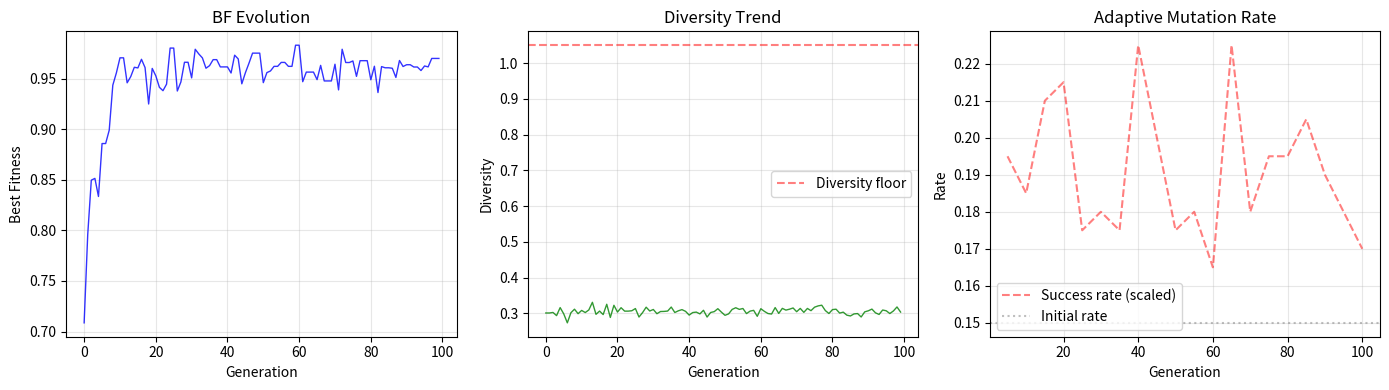

Here is the Python script that generated this plot:
#!/usr/bin/env python3
# -*- coding: utf-8 -*-
"""
Sanyan Evolution Engine — Demo Version (MRE: Minimal Runnable Example)

精简自进化引擎v43，保留核心进化机制：
- 6D基因组（fitness/q/d/size/structure/utilization）
- 自适应变异率（1/5规则）
- 多样性注入（低于阈值时触发新奇搜索）
- 生态位聚类（k-means分组 + 竞争排除）

去掉了：DeepSeek API依赖、SelfImprover、KG、监控、飞书通知
仅依赖：Python 3.9+、numpy、matplotlib

运行：python demo.py
输出：终端显示进化过程 + BF进化曲线图
"""

import random
import math
import numpy as np
from collections import defaultdict
import json

# ============================================================
# 配置
# ============================================================
POP_SIZE = 60           # 种群大小
MAX_GENERATIONS = 100   # 演示代数
MUTATION_RATE = 0.15    # 初始变异率
ADAPTIVE_INTERVAL = 5   # 自适应调整间隔
NICHES = 4              # 生态位数量
DIVERSITY_THRESHOLD = 1.05  # 多样性低于此阈值触发注入
SURVIVAL_RATE = 0.6     # 每代保留比例
ELITE_COUNT = 3         # 精英保护数

# ============================================================
# Engine 个体
# ============================================================
class Engine:
    """引擎个体 — 6D基因组表示"""
    
    def __init__(self, genome=None):
        if genome is None:
            # 6维随机初始化
            self.genome = np.array([
                random.uniform(1.0, 3.0),   # BF（适应度）
                random.uniform(0.3, 0.9),   # Q（质量）
                random.uniform(1.0, 2.0),   # D（多样性）
                random.uniform(0.5, 2.0),   # S（规模）
                random.uniform(0.1, 1.0),   # 结构复杂度
                random.uniform(0.3, 1.0),   # 利用率
            ])
        else:
            self.genome = genome.copy()
        
        self.fitness = 0.0
        self.age = 0
        self.generation = 0
        self.birth_gen = 0
        self.parent_id = None
    
    def evaluate(self, target_vector):
        """评估fitness — 向目标向量收敛"""
        # fitness = 1 / (1 + 欧氏距离到目标)
        dist = np.linalg.norm(self.genome - target_vector)
        self.fitness = 1.0 / (1.0 + dist)
        # 添加噪声模拟真实评估
        self.fitness += random.gauss(0, 0.01)
        return max(0.01, self.fitness)
    
    def mutate(self, rate):
        """高斯变异"""
        mutant = self.genome.copy()
        for i in range(6):
            if random.random() < rate:
                mutant[i] += random.gauss(0, rate * 0.5)
        # 确保值在合理范围
        mutant = np.clip(mutant, 0.01, 5.0)
        return Engine(mutant)
    
    def crossover(self, other):
        """均匀交叉 — 每个维度有50%概率交换"""
        child_genome = self.genome.copy()
        for i in range(6):
            if random.random() < 0.5:
                child_genome[i] = other.genome[i]
        return Engine(child_genome)


# ============================================================
# 生态位管理
# ============================================================
class NicheManager:
    """k-means聚类分配生态位 + 竞争排除"""
    
    def cluster(self, engines):
        """简单k-means分配"""
        if len(engines) < NICHES:
            return [[e] for e in engines] + [[] for _ in range(NICHES - len(engines))]
        
        # 随机初始化中心点
        genome_matrix = np.array([e.genome for e in engines])
        indices = random.sample(range(len(engines)), NICHES)
        centroids = genome_matrix[indices].copy()
        
        # 迭代10轮
        for _ in range(10):
            labels = []
            for g in genome_matrix:
                dists = [np.linalg.norm(g - c) for c in centroids]
                labels.append(np.argmin(dists))
            
            for j in range(NICHES):
                members = [i for i, lbl in enumerate(labels) if lbl == j]
                if members:
                    centroids[j] = genome_matrix[members].mean(axis=0)
        
        # 分配引擎到niche
        niches = [[] for _ in range(NICHES)]
        for i, e in enumerate(engines):
            dists = [np.linalg.norm(e.genome - c) for c in centroids]
            niches[np.argmin(dists)].append(e)
        
        return niches
    
    def eliminate(self, niches, keep_per_niche=3):
        """竞争排除：每niche只保留top N"""
        survivors = []
        for niche in niches:
            niche.sort(key=lambda e: e.fitness, reverse=True)
            survivors.extend(niche[:keep_per_niche])
        return survivors


# ============================================================
# 选择与繁殖
# ============================================================
def tournament_select(engines, k=3):
    """锦标赛选择"""
    candidates = random.sample(engines, min(k, len(engines)))
    return max(candidates, key=lambda e: e.fitness)


def calculate_diversity(engines):
    """计算种群多样性（基因组标准差的均值）"""
    if len(engines) < 2:
        return 1.0
    genome_matrix = np.array([e.genome for e in engines])
    return np.std(genome_matrix, axis=0).mean()


# ============================================================
# 主循环
# ============================================================
def main():
    print("=" * 60)
    print("  Sanyan Evolution Engine — Demo")
    print("  G11000+代云端验证 · 本地精简演示版")
    print("=" * 60)
    print(f"\n  种群: {POP_SIZE} · 代数: {MAX_GENERATIONS} · 生态位: {NICHES}")
    print(f"  变异率: {MUTATION_RATE} (自适应) · 目标: 6D优化")
    print()
    
    # 初始化：随机目标向量（模拟"最优解"）
    target = np.array([2.5, 0.7, 1.8, 1.2, 0.6, 0.8])
    
    # 初始化种群
    engines = [Engine() for _ in range(POP_SIZE)]
    for e in engines:
        e.evaluate(target)
    engines.sort(key=lambda e: e.fitness, reverse=True)
    
    niche_mgr = NicheManager()
    mutation_rate = MUTATION_RATE
    success_history = []
    best_fitness_history = []
    diversity_history = []
    
    print(f"{'Gen':>4s} {'Best BF':>8s} {'Avg BF':>8s} {'Diversity':>9s} {'Mut.Rate':>8s} {'Pop':>4s}")
    print("-" * 55)
    
    for gen in range(1, MAX_GENERATIONS + 1):
        # 1. 评估已有引擎的fitness（部分引擎需要重新评估）
        for e in engines:
            if e.age > 0 and random.random() < 0.3:  # 30%概率重评估
                e.evaluate(target)
        
        # 2. 排序
        engines.sort(key=lambda e: e.fitness, reverse=True)
        best = engines[0]
        
        # 3. 计算多样性
        diversity = calculate_diversity(engines)
        diversity_history.append(diversity)
        
        # 4. 选择 + 繁殖
        survivors_count = max(10, int(len(engines) * SURVIVAL_RATE))
        survivors = engines[:ELITE_COUNT]  # 精英保护
        
        # 锦标赛选择剩余幸存者
        remaining = engines[ELITE_COUNT:survivors_count]
        if remaining:
            survivors.extend(remaining[:ELITE_COUNT])
            # 用锦标赛从全部引擎中选
            for _ in range(survivors_count - len(survivors)):
                survivors.append(tournament_select(engines))
        
        # 5. 繁殖新子代
        children = []
        while len(survivors) + len(children) < POP_SIZE:
            parent1 = tournament_select(survivors)
            parent2 = tournament_select(survivors)
            
            # 交叉 + 变异
            child = parent1.crossover(parent2)
            child = child.mutate(mutation_rate)
            child.evaluate(target)
            child.birth_gen = gen
            child.parent_id = f"{id(parent1)}x{id(parent2)}"
            children.append(child)
        
        # 6. 多样性注入（低于阈值）
        if diversity < DIVERSITY_THRESHOLD:
            inject_count = max(3, int(POP_SIZE * 0.1))
            for _ in range(inject_count):
                novel = Engine()  # 随机新引擎
                novel.evaluate(target)
                novel.birth_gen = gen
                children.append(novel)
        
        # 7. 生态位分组 + 竞争排除
        all_engines = survivors + children[:POP_SIZE - len(survivors)]
        niches = niche_mgr.cluster(all_engines)
        engines = niche_mgr.eliminate(niches, keep_per_niche=3)
        
        # 补足种群
        while len(engines) < POP_SIZE:
            e = Engine()
            e.evaluate(target)
            e.birth_gen = gen
            engines.append(e)
        
        # 8. 更新age
        for e in engines:
            e.age += 1
            e.generation = gen
        
        # 9. 自适应变异率（1/5规则）
        if gen % ADAPTIVE_INTERVAL == 0:
            success_count = len([e for e in engines if e.generation == gen and e.fitness > 0.5])
            success_rate = success_count / max(1, len(engines))
            if success_rate > 0.2:
                mutation_rate *= 1.1
            else:
                mutation_rate *= 0.9
            mutation_rate = max(0.05, min(0.4, mutation_rate))
            success_history.append(success_rate)
        
        # 10. 统计
        avg_fitness = sum(e.fitness for e in engines) / len(engines)
        best_fitness_history.append(best.fitness)
        
        if gen % 10 == 0 or gen == 1:
            print(f"{gen:>4d} {best.fitness:>8.4f} {avg_fitness:>8.4f} {diversity:>9.4f} {mutation_rate:>8.4f} {len(engines):>4d}")
    
    # ============================================================
    # 结果输出
    # ============================================================
    print("\n" + "=" * 60)
    print("  进化完成!")
    print(f"  最佳BF: {max(best_fitness_history):.4f}")
    print(f"  最终BF: {best_fitness_history[-1]:.4f}")
    print(f"  最终多样性: {diversity_history[-1]:.4f}")
    print(f"  最终变异率: {mutation_rate:.4f}")
    print(f"  总代数: {MAX_GENERATIONS}")
    
    best_engine = max(engines, key=lambda e: e.fitness)
    print(f"\n  最佳基因型: {best_engine.genome}")
    print(f"  目标向量:   {target}")
    
    # 生成进化曲线图
    try:
        import matplotlib
        matplotlib.use('Agg')
        import matplotlib.pyplot as plt
        
        fig, axes = plt.subplots(1, 3, figsize=(14, 4))
        
        # BF曲线
        ax = axes[0]
        ax.plot(best_fitness_history, 'b-', linewidth=1, alpha=0.8)
        ax.set_xlabel('Generation')
        ax.set_ylabel('Best Fitness')
        ax.set_title('BF Evolution')
        ax.grid(True, alpha=0.3)
        
        # 多样性曲线
        ax = axes[1]
        ax.plot(diversity_history, 'g-', linewidth=1, alpha=0.8)
        ax.axhline(y=DIVERSITY_THRESHOLD, color='r', linestyle='--', alpha=0.5, label='Diversity floor')
        ax.set_xlabel('Generation')
        ax.set_ylabel('Diversity')
        ax.set_title('Diversity Trend')
        ax.legend()
        ax.grid(True, alpha=0.3)
        
        # 变异率自适应性
        ax = axes[2]
        if len(success_history) > 1:
            ax.plot(range(ADAPTIVE_INTERVAL, MAX_GENERATIONS + 1, ADAPTIVE_INTERVAL)[:len(success_history)], 
                   [s * 0.3 for s in success_history], 'r--', alpha=0.5, label='Success rate (scaled)')
        ax.axhline(y=MUTATION_RATE, color='gray', linestyle=':', alpha=0.5, label='Initial rate')
        ax.set_xlabel('Generation')
        ax.set_ylabel('Rate')
        ax.set_title('Adaptive Mutation Rate')
        ax.legend()
        ax.grid(True, alpha=0.3)
        
        plt.tight_layout()
        plt.savefig('evolution_demo.png', dpi=100)
        print(f"\n  进化曲线已保存: evolution_demo.png")
    except ImportError:
        print("\n  [*] matplotlib未安装，跳过图表生成")
    
    print("\n" + "=" * 60)
    print("  引擎核心机制已验证:")
    print("  - 自适应变异率 (1/5规则)")
    print("  - 生态位聚类 + 竞争排除")
    print("  - 多样性注入 + 精英保护")
    print("  - 交叉繁殖 + 高斯变异")
    print("=" * 60)


if __name__ == "__main__":
    main()
